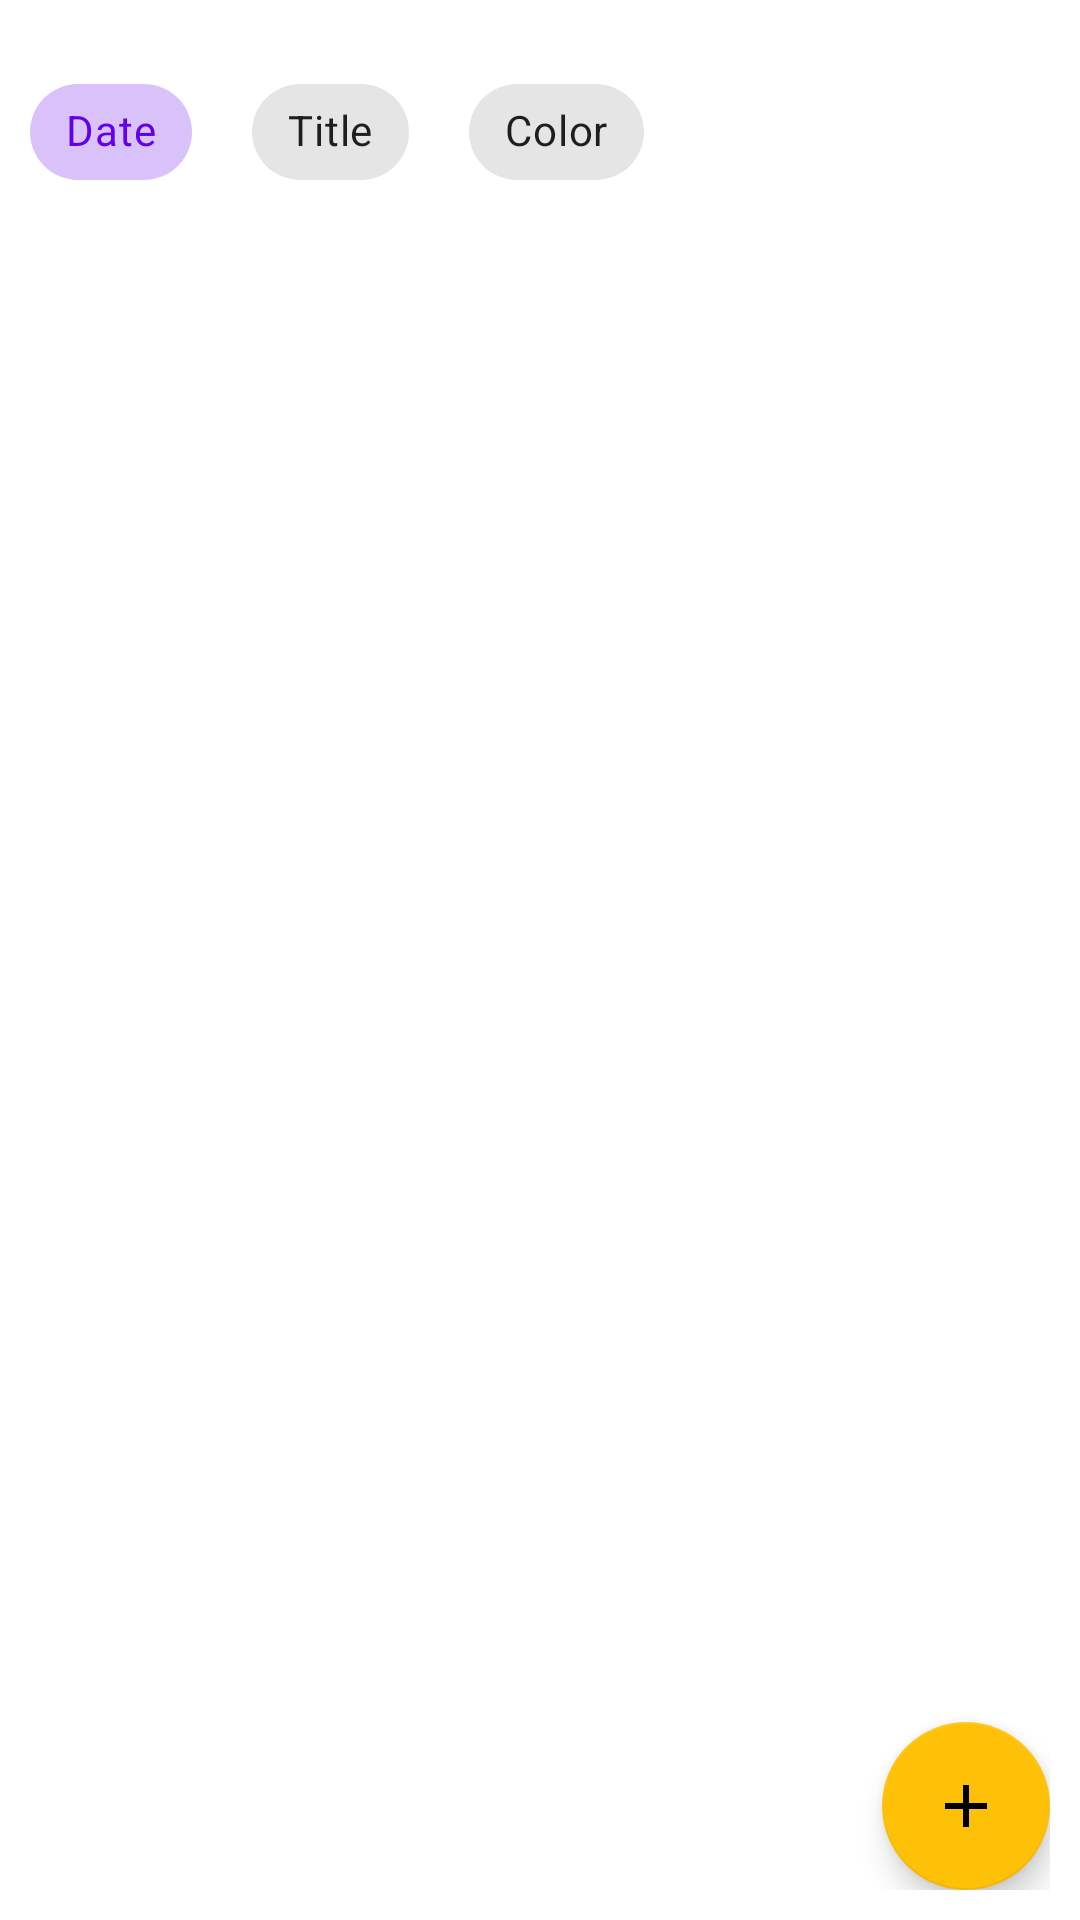

Layout XML and referenced resources for this Android screen:
<!-- AndroidManifest.xml: application theme Theme.CleanArch -->
<!-- res/layout/fragment_notes.xml -->
<?xml version="1.0" encoding="utf-8"?>
<RelativeLayout xmlns:android="http://schemas.android.com/apk/res/android"
    xmlns:app="http://schemas.android.com/apk/res-auto"
    xmlns:tools="http://schemas.android.com/tools"
    android:layout_width="match_parent"
    android:layout_height="match_parent"
    android:padding="10dp"
    tools:context=".feature_one.presentation.notes.NotesFragment">

    <HorizontalScrollView
        android:id="@+id/horizontal_view"
        android:layout_width="match_parent"
        android:layout_height="wrap_content"
        android:layout_marginTop="10dp">

        <com.google.android.material.chip.ChipGroup
            android:id="@+id/sorting_chip_group"
            android:layout_width="wrap_content"
            android:layout_height="match_parent"
            app:chipMinTouchTargetSize="10dp"
            app:chipSpacingHorizontal="20dp"
            app:selectionRequired="true"
            app:singleLine="true"
            app:singleSelection="true">

            <com.google.android.material.chip.Chip
                android:id="@+id/date_chip"
                style="@style/Widget.MaterialComponents.Chip.Choice"
                android:layout_width="wrap_content"
                android:layout_height="wrap_content"
                android:checked="true"
                android:text="Date" />

            <com.google.android.material.chip.Chip
                android:id="@+id/title_chip"
                style="@style/Widget.MaterialComponents.Chip.Choice"
                android:layout_width="wrap_content"
                android:layout_height="wrap_content"
                android:text="Title" />

            <com.google.android.material.chip.Chip
                android:id="@+id/body_chip"
                style="@style/Widget.MaterialComponents.Chip.Choice"
                android:layout_width="wrap_content"
                android:layout_height="wrap_content"
                android:text="Color" />

        </com.google.android.material.chip.ChipGroup>

    </HorizontalScrollView>


    <androidx.recyclerview.widget.RecyclerView
        android:id="@+id/note_rv"
        android:layout_width="match_parent"
        android:layout_height="wrap_content"
        android:layout_below="@id/horizontal_view"
        android:layout_marginTop="20dp"
        android:orientation="vertical"
        app:layoutManager="androidx.recyclerview.widget.LinearLayoutManager" />

    <com.google.android.material.floatingactionbutton.FloatingActionButton
        android:id="@+id/add_note_btn"
        android:layout_width="wrap_content"
        android:layout_height="wrap_content"
        android:layout_alignParentEnd="true"
        android:layout_alignParentBottom="true"
        android:src="@drawable/ic_baseline_add_24"
        app:backgroundTint="#FFC107"
        app:tint="@android:color/black" />

</RelativeLayout>
<!-- resources referenced by this layout -->
<resources>
  <!-- drawable ic_baseline_add_24 (drawable) -->
  <vector android:height="24dp" android:tint="#915D5D"
      android:viewportHeight="24" android:viewportWidth="24"
      android:width="24dp" xmlns:android="http://schemas.android.com/apk/res/android">
      <path android:fillColor="@android:color/white" android:pathData="M19,13h-6v6h-2v-6H5v-2h6V5h2v6h6v2z"/>
  </vector>
  <style name="Theme.CleanArch" parent="Theme.MaterialComponents.DayNight.DarkActionBar">
          
          <item name="colorPrimary">@color/purple_500</item>
          <item name="colorPrimaryVariant">@color/purple_700</item>
          <item name="colorOnPrimary">@color/white</item>
          
          <item name="colorSecondary">@color/teal_200</item>
          <item name="colorSecondaryVariant">@color/teal_700</item>
          <item name="colorOnSecondary">@color/black</item>
          
          <item name="android:statusBarColor" tools:targetApi="l">?attr/colorPrimaryVariant</item>
          
      </style>
  <!-- not gathered from this repository: default colours our renderer supplied (Android Studio template values) -->
  <color name="purple_500">#FF6200EE</color>
  <color name="purple_700">#FF3700B3</color>
  <color name="teal_200">#FF03DAC5</color>
  <color name="teal_700">#FF018786</color>
  <color name="black">#FF000000</color>
  <color name="white">#FFFFFFFF</color>
</resources>
